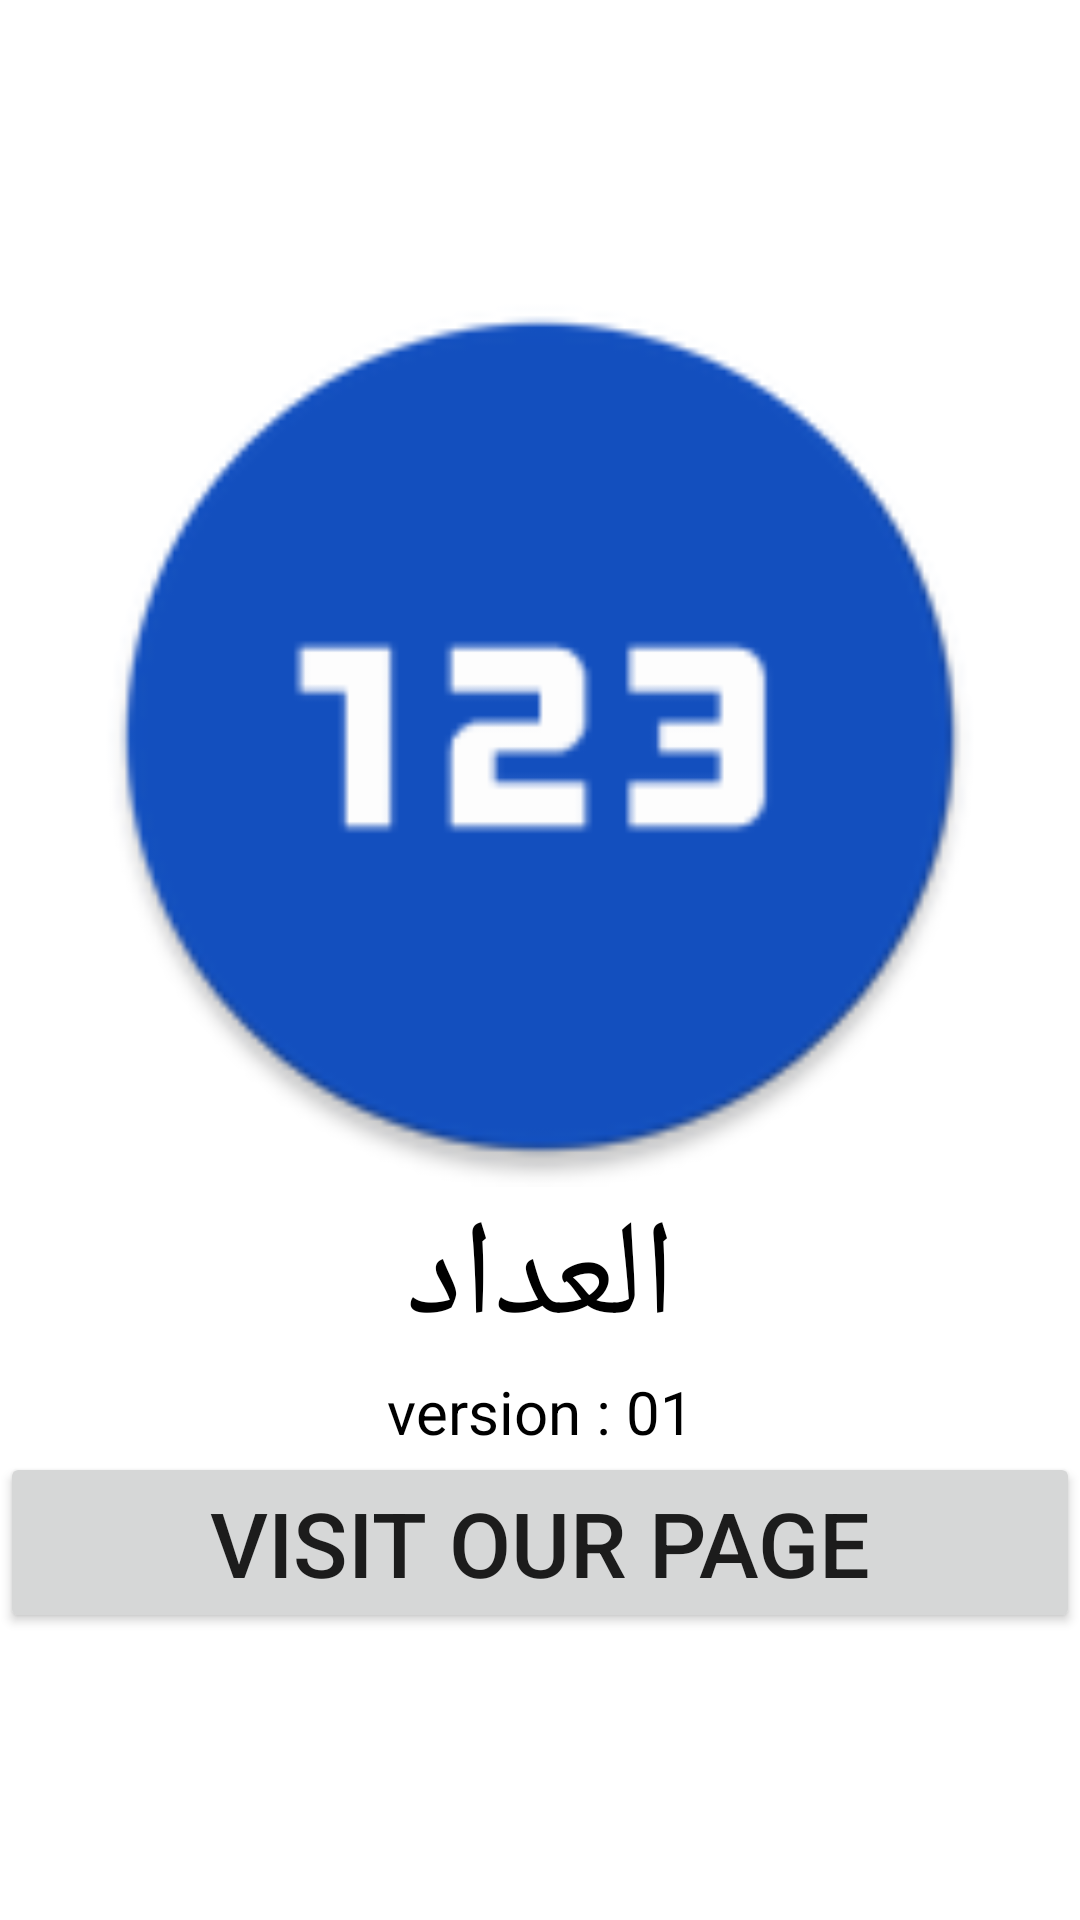

Layout XML and referenced resources for this Android screen:
<!-- AndroidManifest.xml: application theme Theme.العداد -->
<!-- res/layout/activity_about.xml -->
<?xml version="1.0" encoding="utf-8"?>
<androidx.constraintlayout.widget.ConstraintLayout xmlns:android="http://schemas.android.com/apk/res/android"
    xmlns:app="http://schemas.android.com/apk/res-auto"
    xmlns:tools="http://schemas.android.com/tools"
    android:id="@+id/main"
    android:layout_width="match_parent"
    android:layout_height="match_parent"
    tools:context=".AboutActivity">

    <LinearLayout
        android:layout_width="match_parent"
        android:layout_height="match_parent"
        app:layout_constraintBottom_toBottomOf="parent"
        app:layout_constraintEnd_toEndOf="parent"
        app:layout_constraintStart_toStartOf="parent"
        app:layout_constraintTop_toTopOf="parent"
        android:orientation="vertical"
        android:gravity="center"
        >
        <ImageView
            android:layout_width="match_parent"
            android:layout_height="300dp"
            android:src="@mipmap/ic_launcher_round"
            />
        <TextView
            android:layout_width="match_parent"
            android:layout_height="wrap_content"
            android:text="@string/app_name"
            android:textSize="45sp"
            android:textColor="@color/black"
            android:gravity="center"
            />
        <TextView
            android:layout_width="match_parent"
            android:layout_height="wrap_content"
            android:text="version : 01"
            android:textSize="20sp"
            android:textColor="@color/black"
            android:gravity="center"
            />
        <Button
            android:id="@+id/buttonLink"
            android:layout_width="match_parent"
            android:layout_height="wrap_content"
            android:text="Visit Our Page"
            android:textSize="30sp"
            />


    </LinearLayout>

</androidx.constraintlayout.widget.ConstraintLayout>
<!-- resources referenced by this layout -->
<resources>
  <color name="black">#FF000000</color>
  <!-- mipmap ic_launcher_round: webp bitmap (mipmap-hdpi, 2374 bytes) -->
  <string name="app_name">العداد</string>
  <style name="Theme.العداد" parent="Base.Theme.العداد" />
  <style name="Base.Theme.العداد" parent="Theme.MaterialComponents.DayNight.DarkActionBar">
          
          <item name="colorPrimary">@color/color_1</item>
          <item name="colorPrimaryVariant">@color/color_2</item>
          <item name="android:statusBarColor">@color/color_3</item>
      </style>
  <color name="color_1">#4CAF50</color>
  <color name="color_2">#8BC34A</color>
  <color name="color_3">#673AB7</color>
</resources>
